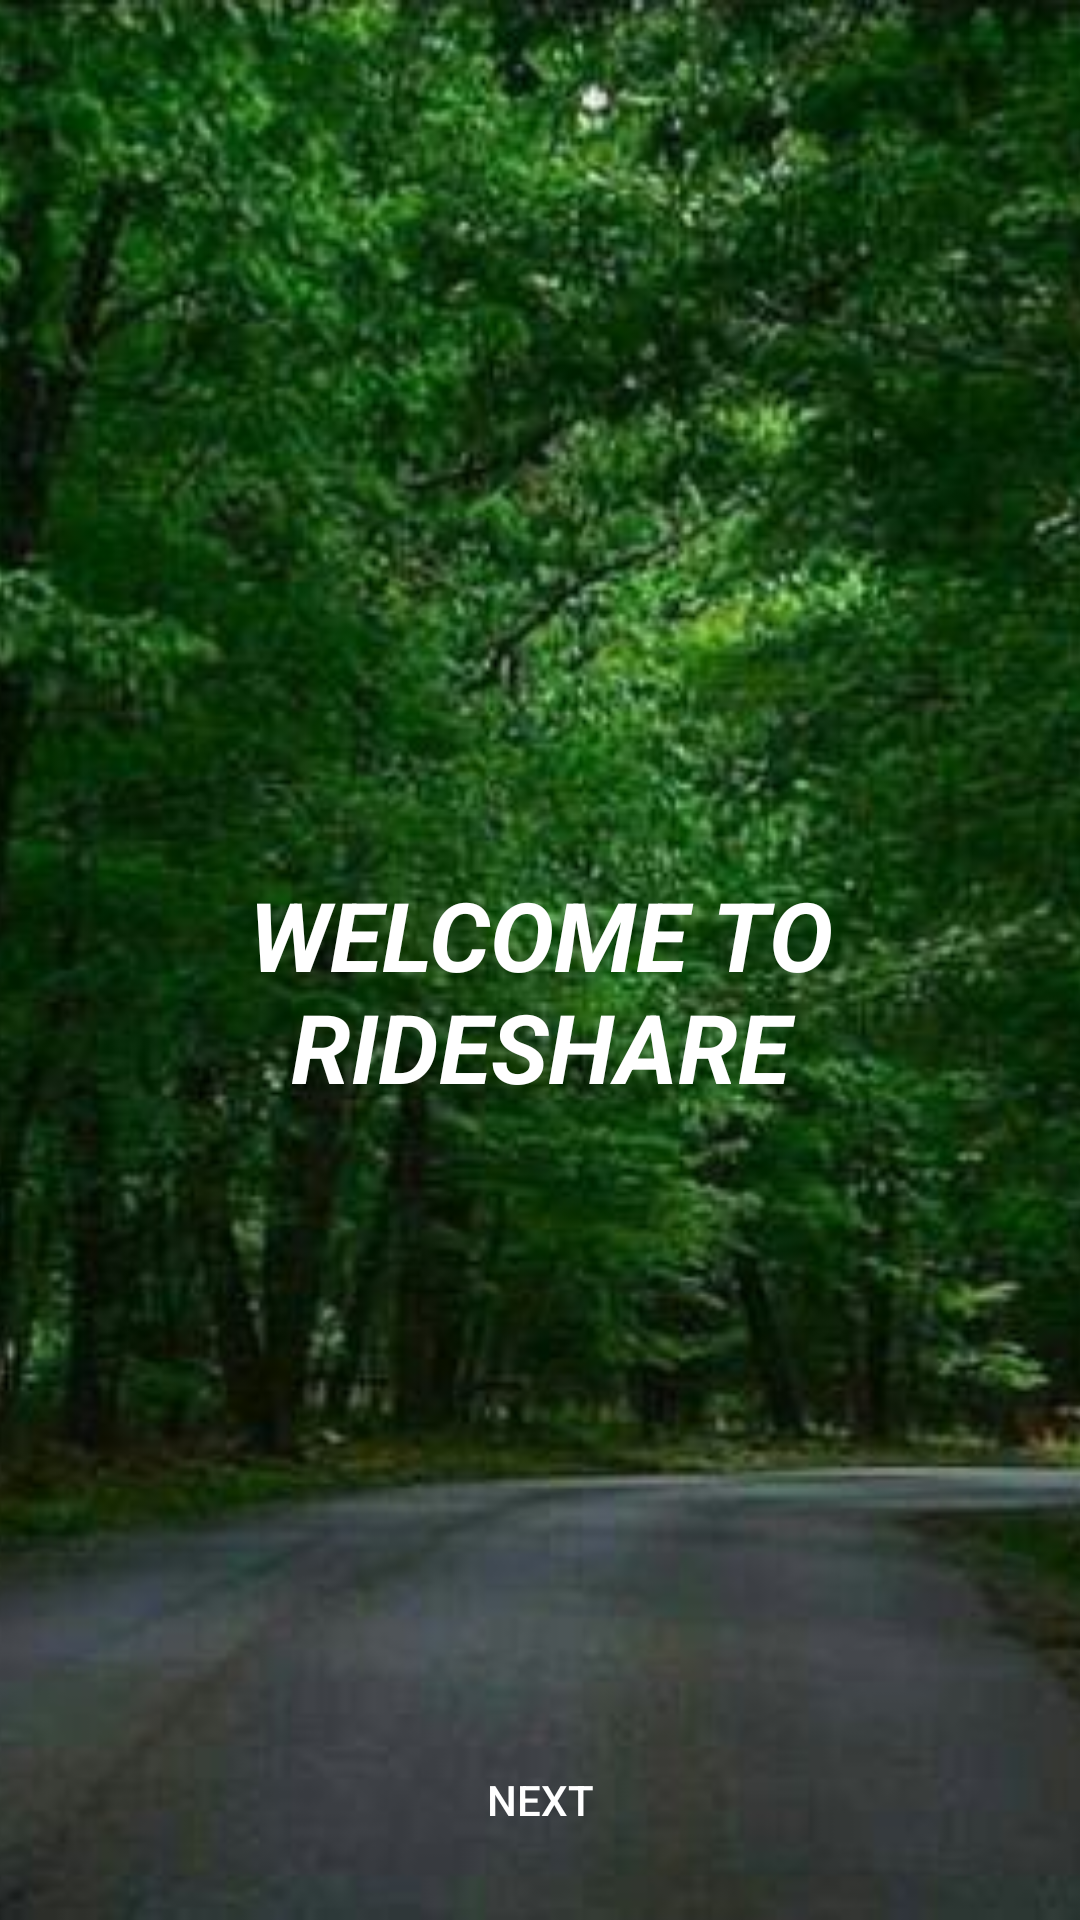

This screen was rendered from an Android layout file. Write that file and the resources it references.
<!-- AndroidManifest.xml: application theme AppTheme -->
<!-- res/layout/activity_welcome.xml -->
<?xml version="1.0" encoding="utf-8"?>
<android.support.constraint.ConstraintLayout xmlns:android="http://schemas.android.com/apk/res/android"
    xmlns:app="http://schemas.android.com/apk/res-auto"
    xmlns:tools="http://schemas.android.com/tools"
    android:layout_width="match_parent"
    android:layout_height="match_parent"
    tools:context="io.github.techgeek.vehiclepooling.welcome">

    <ImageView
        android:id="@+id/imageView2"
        android:layout_width="match_parent"
        android:layout_height="match_parent"
        android:contentDescription="@android:string/yes"
        android:scaleType="centerCrop"
        app:layout_constraintBottom_toBottomOf="parent"
        app:layout_constraintDimensionRatio="1:1"
        app:layout_constraintEnd_toEndOf="parent"
        app:layout_constraintHorizontal_bias="0.0"
        app:layout_constraintStart_toStartOf="parent"
        app:layout_constraintTop_toTopOf="parent"
        app:layout_constraintVertical_bias="0.0"
        android:src="@drawable/vvv" />

    <Button
        android:id="@+id/button2"
        style="@style/Widget.AppCompat.Button.Colored"
        android:layout_width="wrap_content"
        android:layout_height="wrap_content"
        android:layout_marginBottom="16dp"
        android:layout_marginEnd="8dp"
        android:layout_marginStart="8dp"
        android:background="?android:attr/selectableItemBackground"
        android:text="Next"
        android:onClick="login"
        android:textColor="#ffffff"
        app:layout_constraintBottom_toBottomOf="@+id/imageView2"
        app:layout_constraintEnd_toEndOf="parent"
        app:layout_constraintStart_toStartOf="parent" />

    <TextView
        android:id="@+id/textView"
        android:layout_width="352dp"
        android:layout_height="81dp"
        android:layout_marginBottom="8dp"
        android:layout_marginEnd="8dp"
        android:layout_marginStart="8dp"
        android:layout_marginTop="16dp"
        android:fontFamily="dancing_script"
        android:gravity="center"
        android:text="WELCOME TO RIDESHARE"
        android:textColor="#ffffff"
        android:textSize="32sp"
        android:textStyle="bold|italic"
        app:layout_constraintBottom_toTopOf="@+id/button2"
        app:layout_constraintEnd_toEndOf="parent"
        app:layout_constraintStart_toStartOf="parent"
        app:layout_constraintTop_toTopOf="parent"
        app:layout_constraintVertical_bias="0.581" />

</android.support.constraint.ConstraintLayout>
<!-- resources referenced by this layout -->
<resources>
  <!-- drawable vvv: png bitmap (drawable, 496862 bytes) -->
  <style name="AppTheme" parent="Theme.AppCompat.Light.DarkActionBar">
          
          <item name="colorPrimary">@color/colorPrimary</item>
          <item name="colorPrimaryDark">@color/colorPrimaryDark</item>
          <item name="colorAccent">@color/colorAccent</item>
      </style>
  <color name="colorPrimary">#3F51B5</color>
  <color name="colorPrimaryDark">#303F9F</color>
  <color name="colorAccent">#FF4081</color>
</resources>
